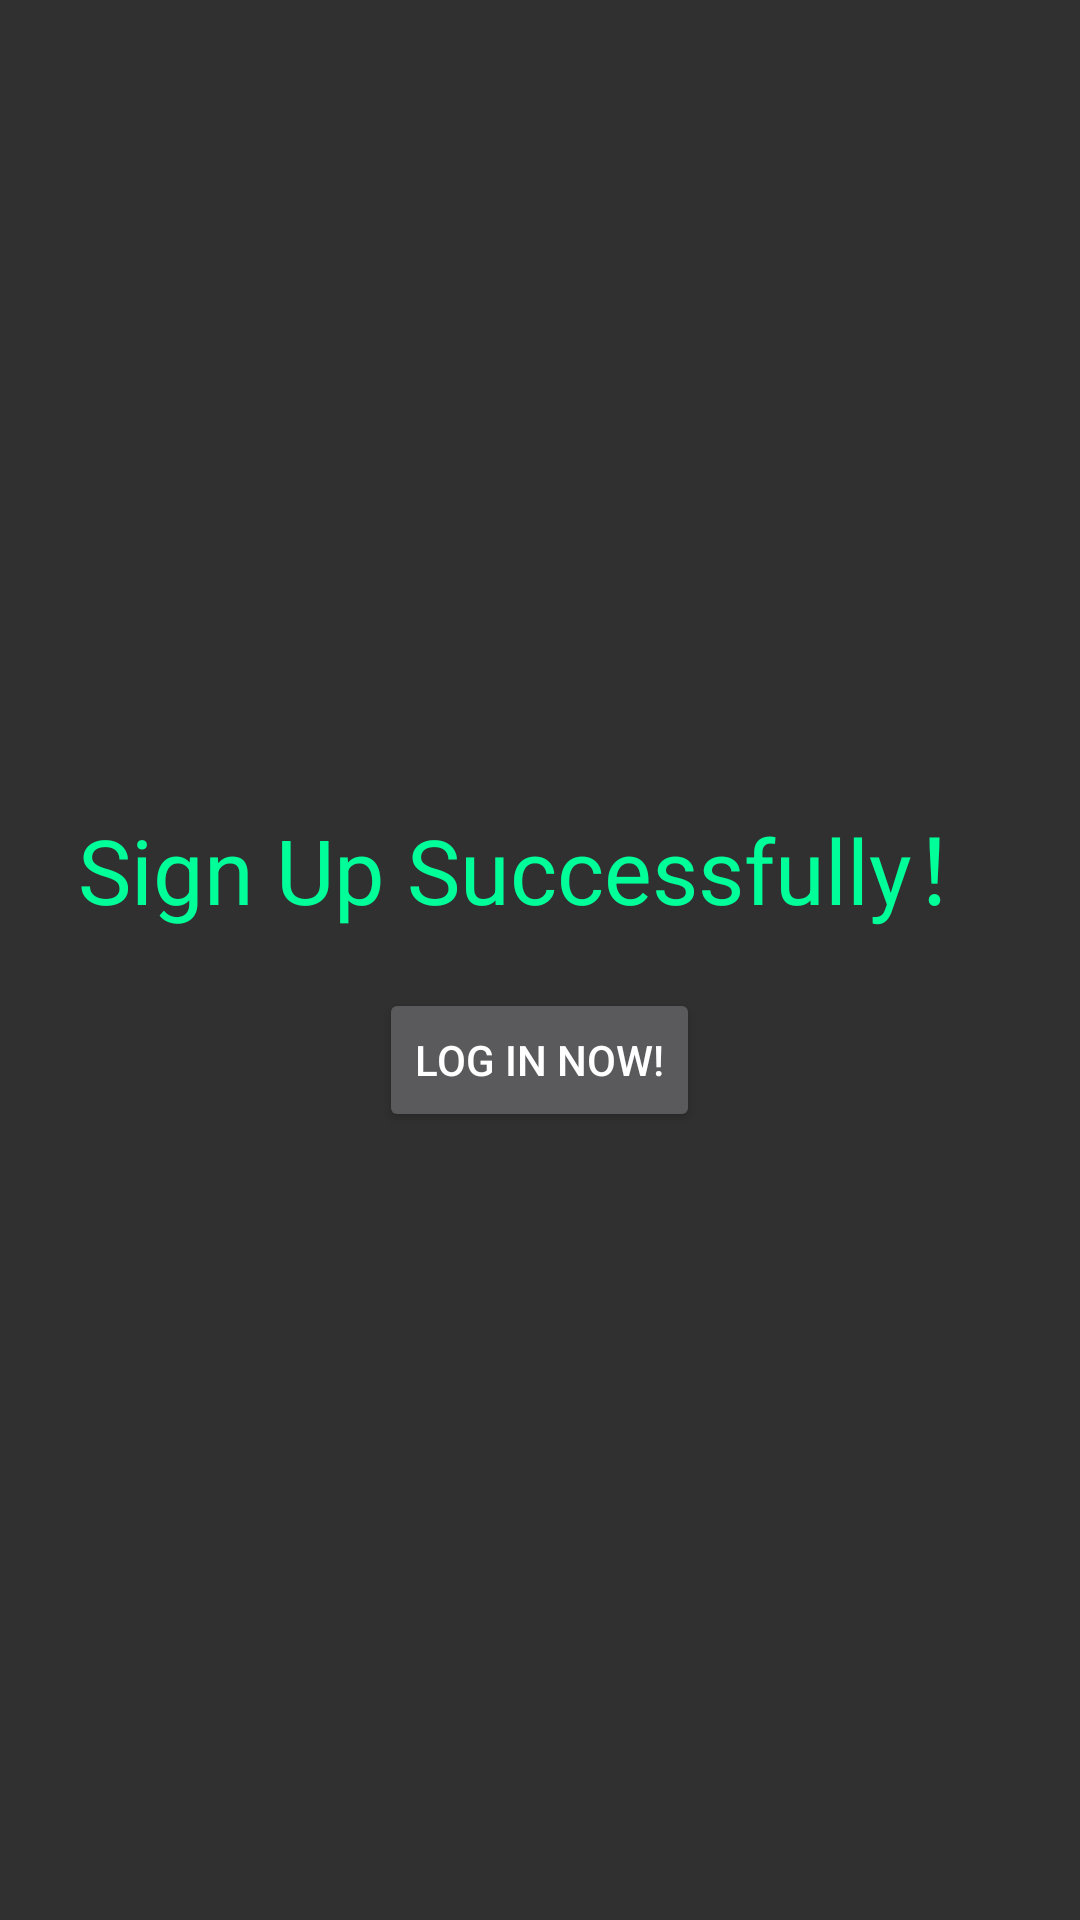

Reconstruct the res/layout file that produces this screen, plus the resources it refers to.
<!-- AndroidManifest.xml: application theme Theme.AppCompat -->
<!-- res/layout/activity_result.xml -->
<?xml version="1.0" encoding="utf-8"?>
<RelativeLayout xmlns:android="http://schemas.android.com/apk/res/android"
    xmlns:app="http://schemas.android.com/apk/res-auto"
    xmlns:tools="http://schemas.android.com/tools"
    android:layout_width="match_parent"
    android:layout_height="match_parent"
    tools:context="persistence.Utils.Result">

    <TextView
        android:layout_width="wrap_content"
        android:layout_height="wrap_content"
        android:text="Sign Up Successfully！"
        android:layout_above="@id/tv_result"
        android:layout_centerHorizontal="true"
        android:textColor="#00ff99"
        android:textSize="30sp"/>

    
    <TextView
        android:id="@+id/tv_result"
        android:layout_width="wrap_content"
        android:layout_height="wrap_content"
        android:layout_centerInParent="true"/>

    <Button
        android:id="@+id/btn_login"
        android:layout_width="wrap_content"
        android:layout_height="wrap_content"
        android:layout_below="@id/tv_result"
        android:layout_centerHorizontal="true"
        android:text="Log in now!"/>

</RelativeLayout>
<!-- resources referenced by this layout -->
<resources>

</resources>
